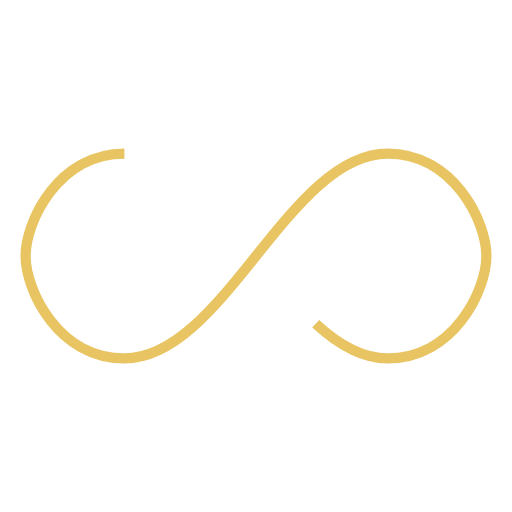
t = 0.00 s
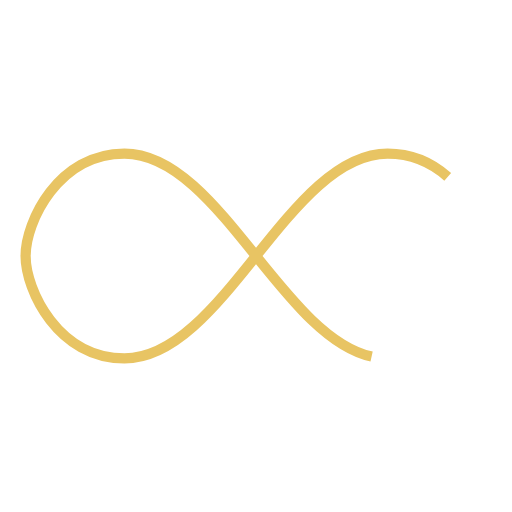
t = 0.25 s
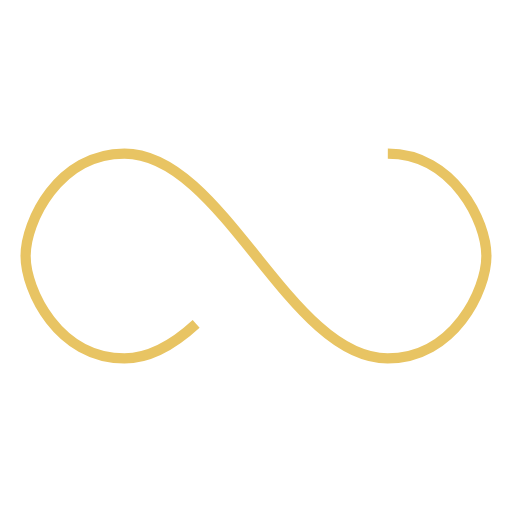
t = 0.50 s
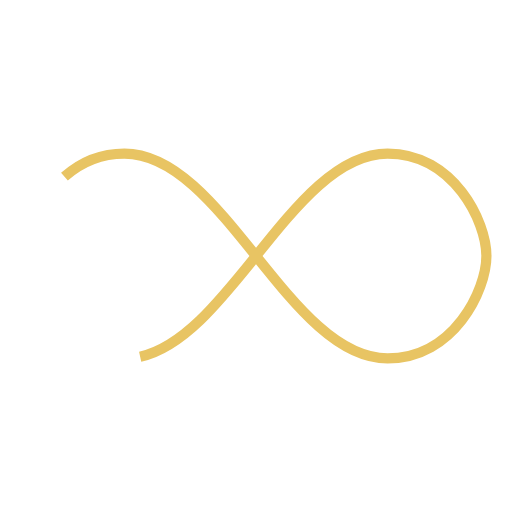
t = 0.75 s

The animated SVG that drew these frames (rendered in a browser with its animation timeline set to each time). Animation: 1 SMIL element (animate=1); one cycle of 1.00 s, repeats indefinitely.

<svg xmlns="http://www.w3.org/2000/svg" width="100px" height="100px" viewBox="0 0 100 100" preserveAspectRatio="xMidYMid"><path fill="none" d="M24.3,30C11.4,30,5,43.3,5,50s6.4,20,19.3,20c19.3,0,32.1-40,51.4-40 C88.6,30,95,43.3,95,50s-6.4,20-19.3,20C56.4,70,43.6,30,24.3,30z" stroke="#e8c463" stroke-width="2" stroke-dasharray="205.271142578125 51.317785644531256"><animate attributeName="stroke-dashoffset" calcMode="linear" values="0;256.58892822265625" keyTimes="0;1" dur="1" begin="0s" repeatCount="indefinite"/></path></svg>